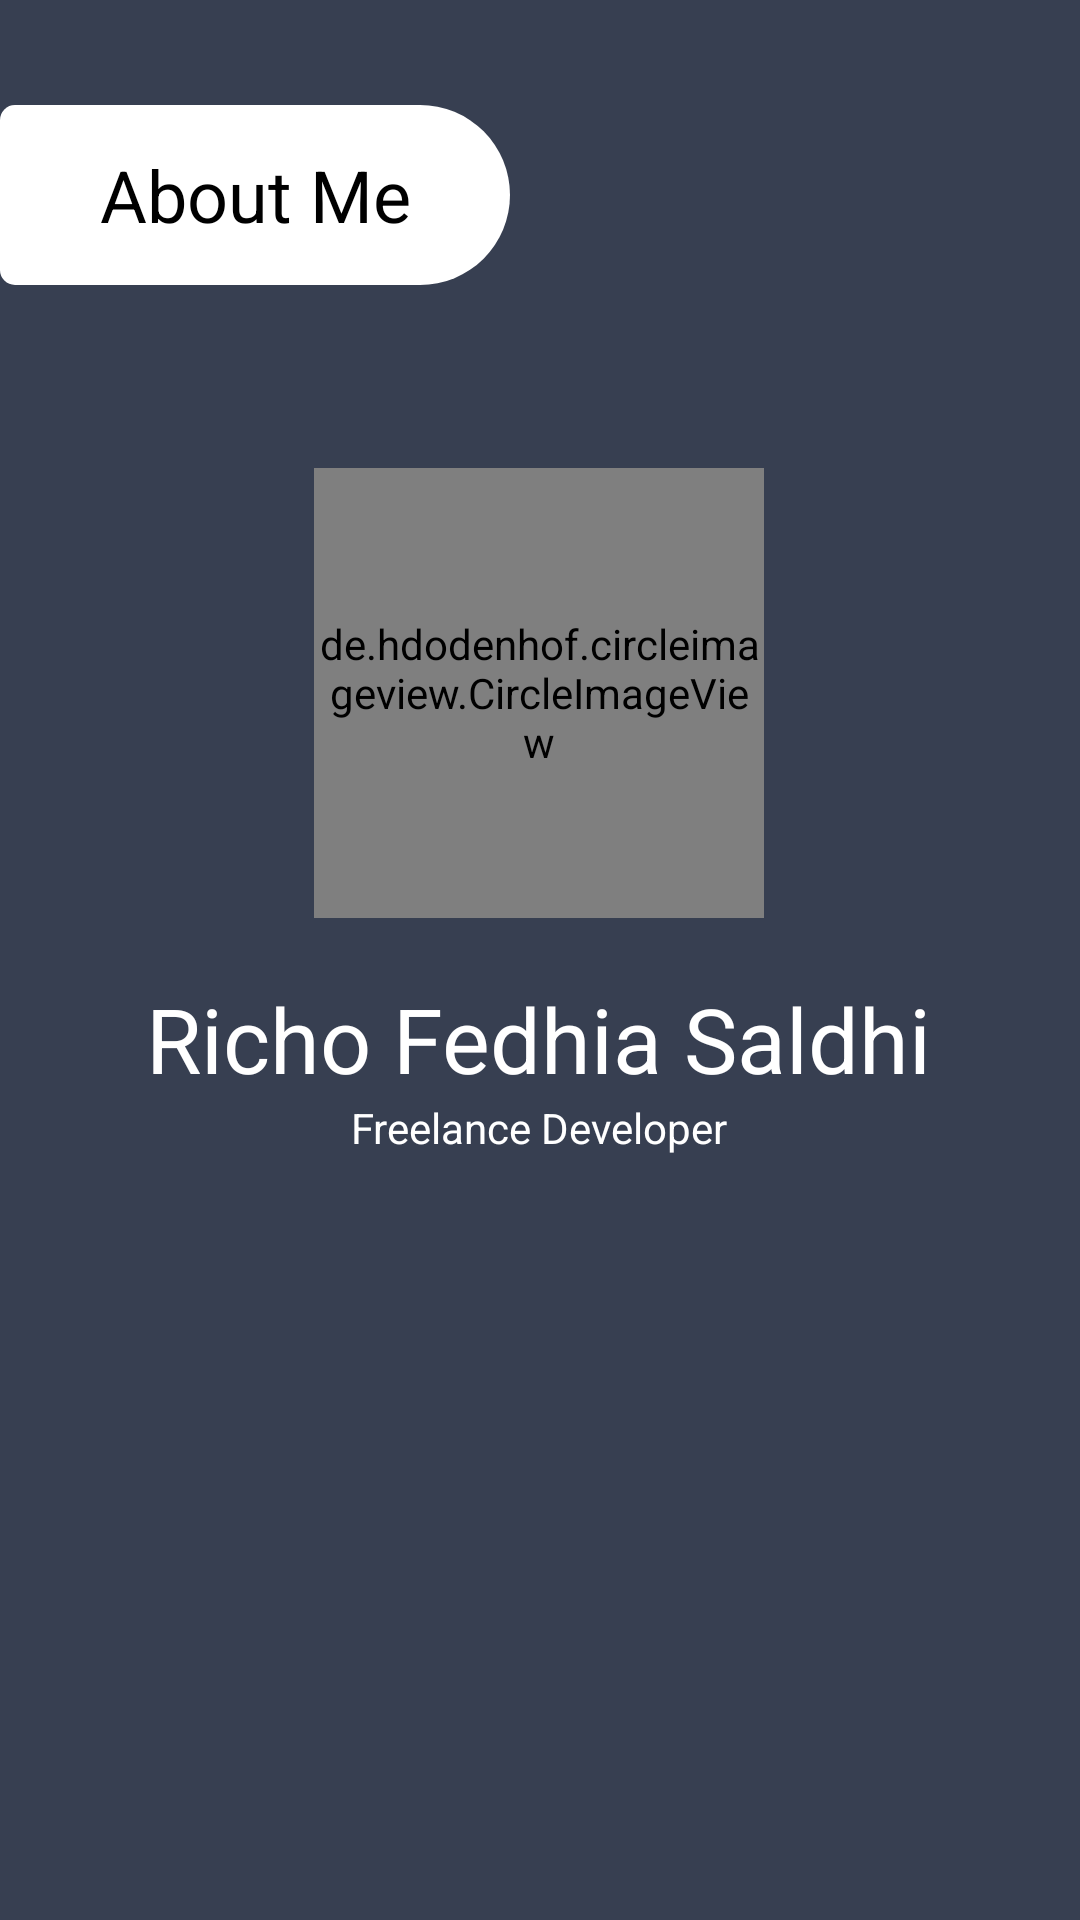

Reconstruct the res/layout file that produces this screen, plus the resources it refers to.
<!-- AndroidManifest.xml: application theme AppTheme -->
<!-- res/layout/fragment_beranda.xml -->
<?xml version="1.0" encoding="utf-8"?>
<androidx.constraintlayout.widget.ConstraintLayout xmlns:android="http://schemas.android.com/apk/res/android"
    xmlns:app="http://schemas.android.com/apk/res-auto"
    xmlns:tools="http://schemas.android.com/tools"
    android:layout_width="match_parent"
    android:layout_height="match_parent"
    android:background="@color/backgroundnavy"
    tools:context=".BerandaFragment">




    <de.hdodenhof.circleimageview.CircleImageView
        android:id="@+id/profile_image"
        android:layout_width="150dp"
        android:layout_height="150dp"
        android:layout_alignParentTop="true"
        android:layout_centerHorizontal="true"
        android:layout_marginTop="156dp"
        android:src="@drawable/pasfoto"
        app:civ_border_color="#fff"
        app:civ_border_width="2dp"
        app:layout_constraintEnd_toEndOf="parent"
        app:layout_constraintHorizontal_bias="0.498"
        app:layout_constraintStart_toStartOf="parent"
        app:layout_constraintTop_toTopOf="parent" />



    <TextView
        android:id="@+id/textView2"
        android:layout_width="wrap_content"
        android:layout_height="wrap_content"
        android:layout_marginTop="20dp"
        android:text="Richo Fedhia Saldhi"
        android:textColor="@color/putih"
        android:textSize="30sp"
        app:layout_constraintEnd_toEndOf="parent"
        app:layout_constraintHorizontal_bias="0.496"
        app:layout_constraintStart_toStartOf="parent"
        app:layout_constraintTop_toBottomOf="@+id/profile_image" />

    <TextView
        android:id="@+id/textView3"
        android:layout_width="wrap_content"
        android:layout_height="wrap_content"
        android:text="Freelance Developer"
        android:textColor="@color/putih"
        app:layout_constraintBottom_toTopOf="@+id/bottomNavigation"
        app:layout_constraintEnd_toEndOf="parent"
        app:layout_constraintHorizontal_bias="0.498"
        app:layout_constraintStart_toStartOf="parent"
        app:layout_constraintTop_toBottomOf="@+id/textView2"
        app:layout_constraintVertical_bias="0.091" />

    <TextView
        android:id="@+id/textView4"
        android:layout_width="wrap_content"
        android:layout_height="wrap_content"
        android:layout_marginTop="35dp"
        android:background="@drawable/shape"
        android:gravity="center"
        android:text="About Me"
        android:textColor="#000000"
        android:textSize="24sp"
        app:layout_constraintStart_toStartOf="parent"
        app:layout_constraintTop_toTopOf="parent" />

</androidx.constraintlayout.widget.ConstraintLayout>
<!-- resources referenced by this layout -->
<resources>
  <color name="backgroundnavy">#373F51</color>
  <color name="putih">#FFFFFF</color>
  
      //Warna Background
  <!-- drawable pasfoto: png bitmap (drawable-v24, 188696 bytes) -->
  <!-- drawable shape (drawable) -->
  <?xml version="1.0" encoding="utf-8"?>
  <shape xmlns:android="http://schemas.android.com/apk/res/android">
      <corners
          android:bottomRightRadius="30dp"
          android:radius="5dp"
          android:topRightRadius="30dp"/>
      <solid
          android:color="@color/putih"/>
      <size
          android:height="60dp"
          android:width="170dp"/>
  </shape>
  <style name="AppTheme" parent="Theme.AppCompat.Light.NoActionBar">
          
          <item name="colorPrimary">@color/colorPrimary</item>
          <item name="colorPrimaryDark">@color/backgroundnavy</item>
          <item name="colorAccent">@color/colorAccent</item>
      </style>
  <color name="colorPrimary">#FFFFFF</color>
  <color name="colorAccent">#D81B60</color>
</resources>
